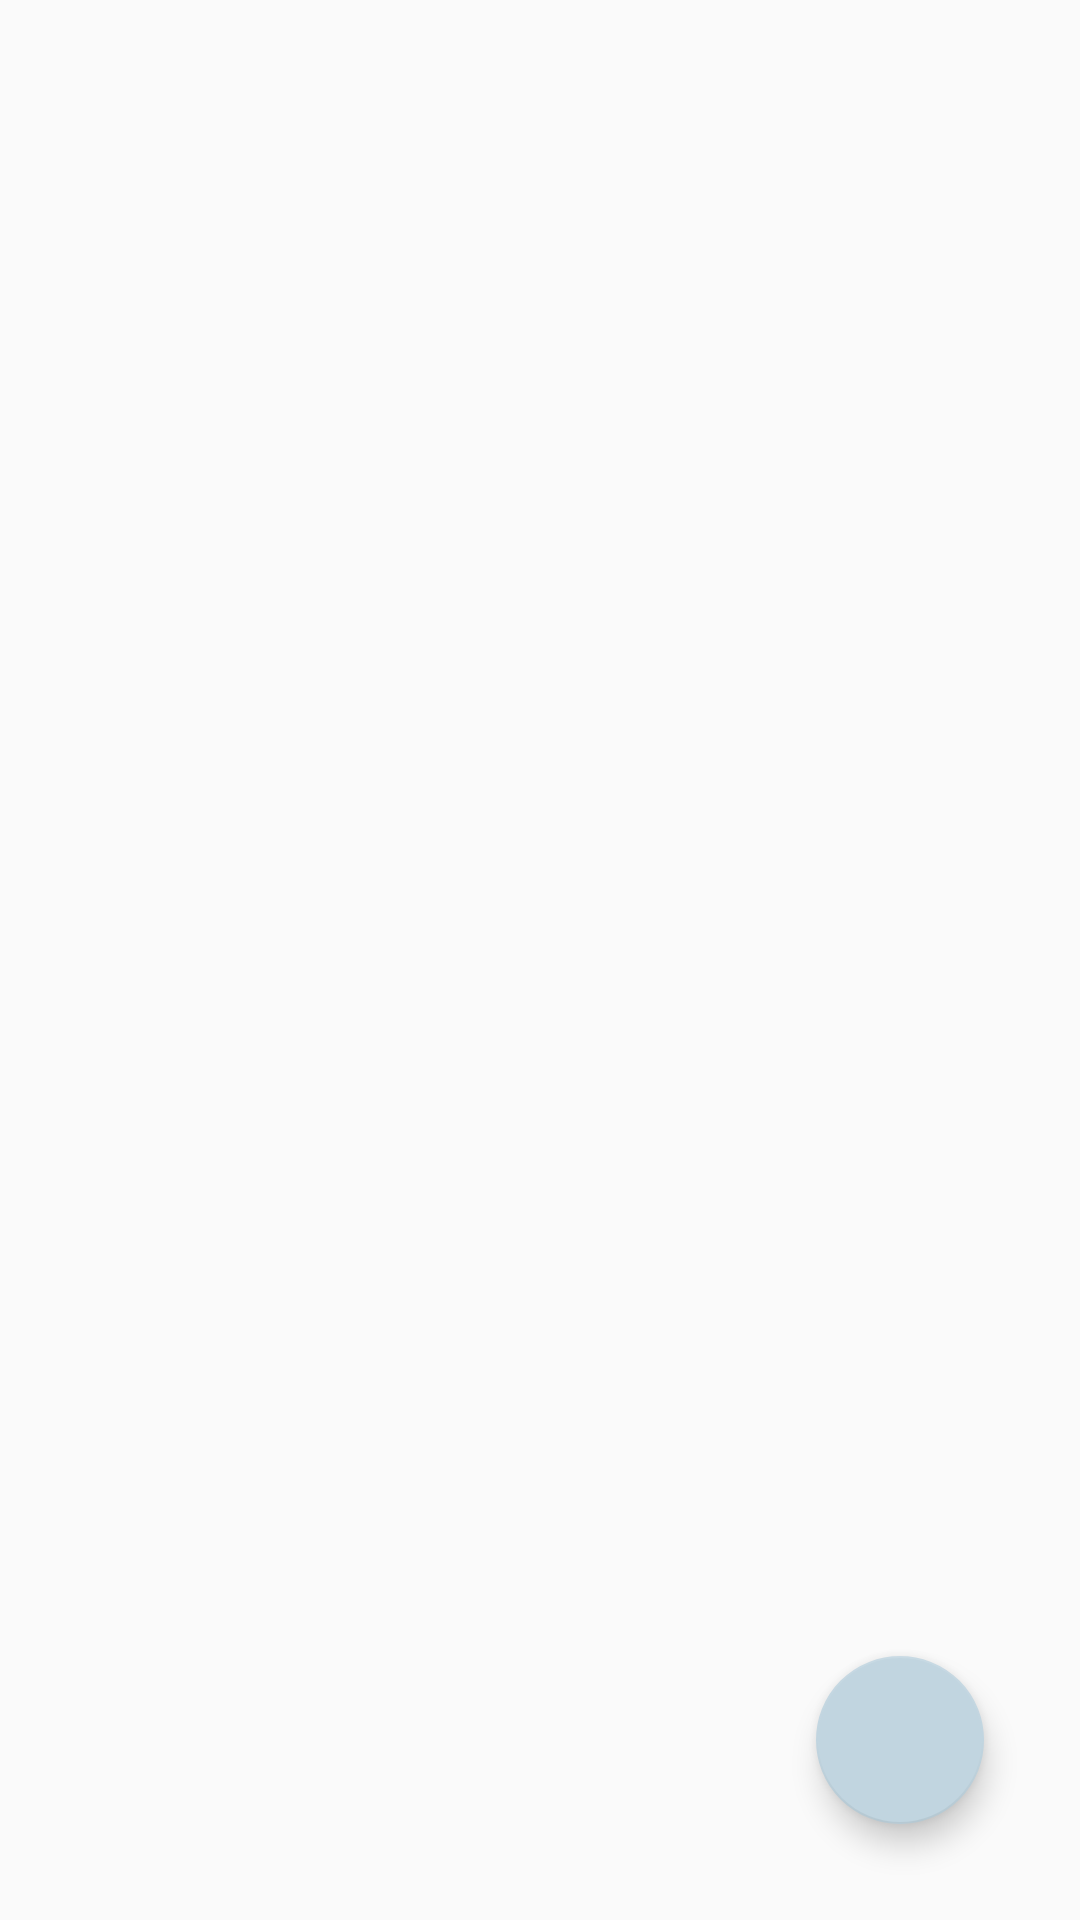

Android layout source for this screen:
<!-- AndroidManifest.xml: application theme AppTheme -->
<!-- res/layout/activity_gallery.xml -->
<?xml version="1.0" encoding="utf-8"?>
<RelativeLayout
    android:layout_width="match_parent"
    android:layout_height="match_parent"
    xmlns:android="http://schemas.android.com/apk/res/android" >

    <GridView
        android:id="@+id/images_gridView"
        android:layout_width="wrap_content"
        android:layout_height="wrap_content"
        android:gravity="center"
        android:verticalSpacing="4dp"
        android:horizontalSpacing="2dp"
        android:paddingTop="4dp"
        android:numColumns="3"
        android:stretchMode="columnWidth"/>

    <com.google.android.material.floatingactionbutton.FloatingActionButton
        android:id="@+id/fab"
        android:layout_width="wrap_content"
        android:layout_height="wrap_content"
        android:layout_alignParentBottom="true"
        android:src="@drawable/ic_add_black_48dp"
        android:layout_margin="32dp" />
</RelativeLayout>
<!-- resources referenced by this layout -->
<resources>
  <style name="AppTheme" parent="Theme.AppCompat.Light.DarkActionBar">
          <item name="android:gravity">right</item>
          <item name="android:layoutDirection">rtl</item>
          <item name="colorPrimary">@color/colorPrimary</item>
          <item name="colorPrimaryDark">@color/colorPrimaryDark</item>
          <item name="colorAccent">@color/colorAccent</item>
      </style>
  <color name="colorPrimary">#26a69a</color>
  <color name="colorPrimaryDark">#00766c</color>
  <color name="colorAccent">#c1d5e0</color>
</resources>
